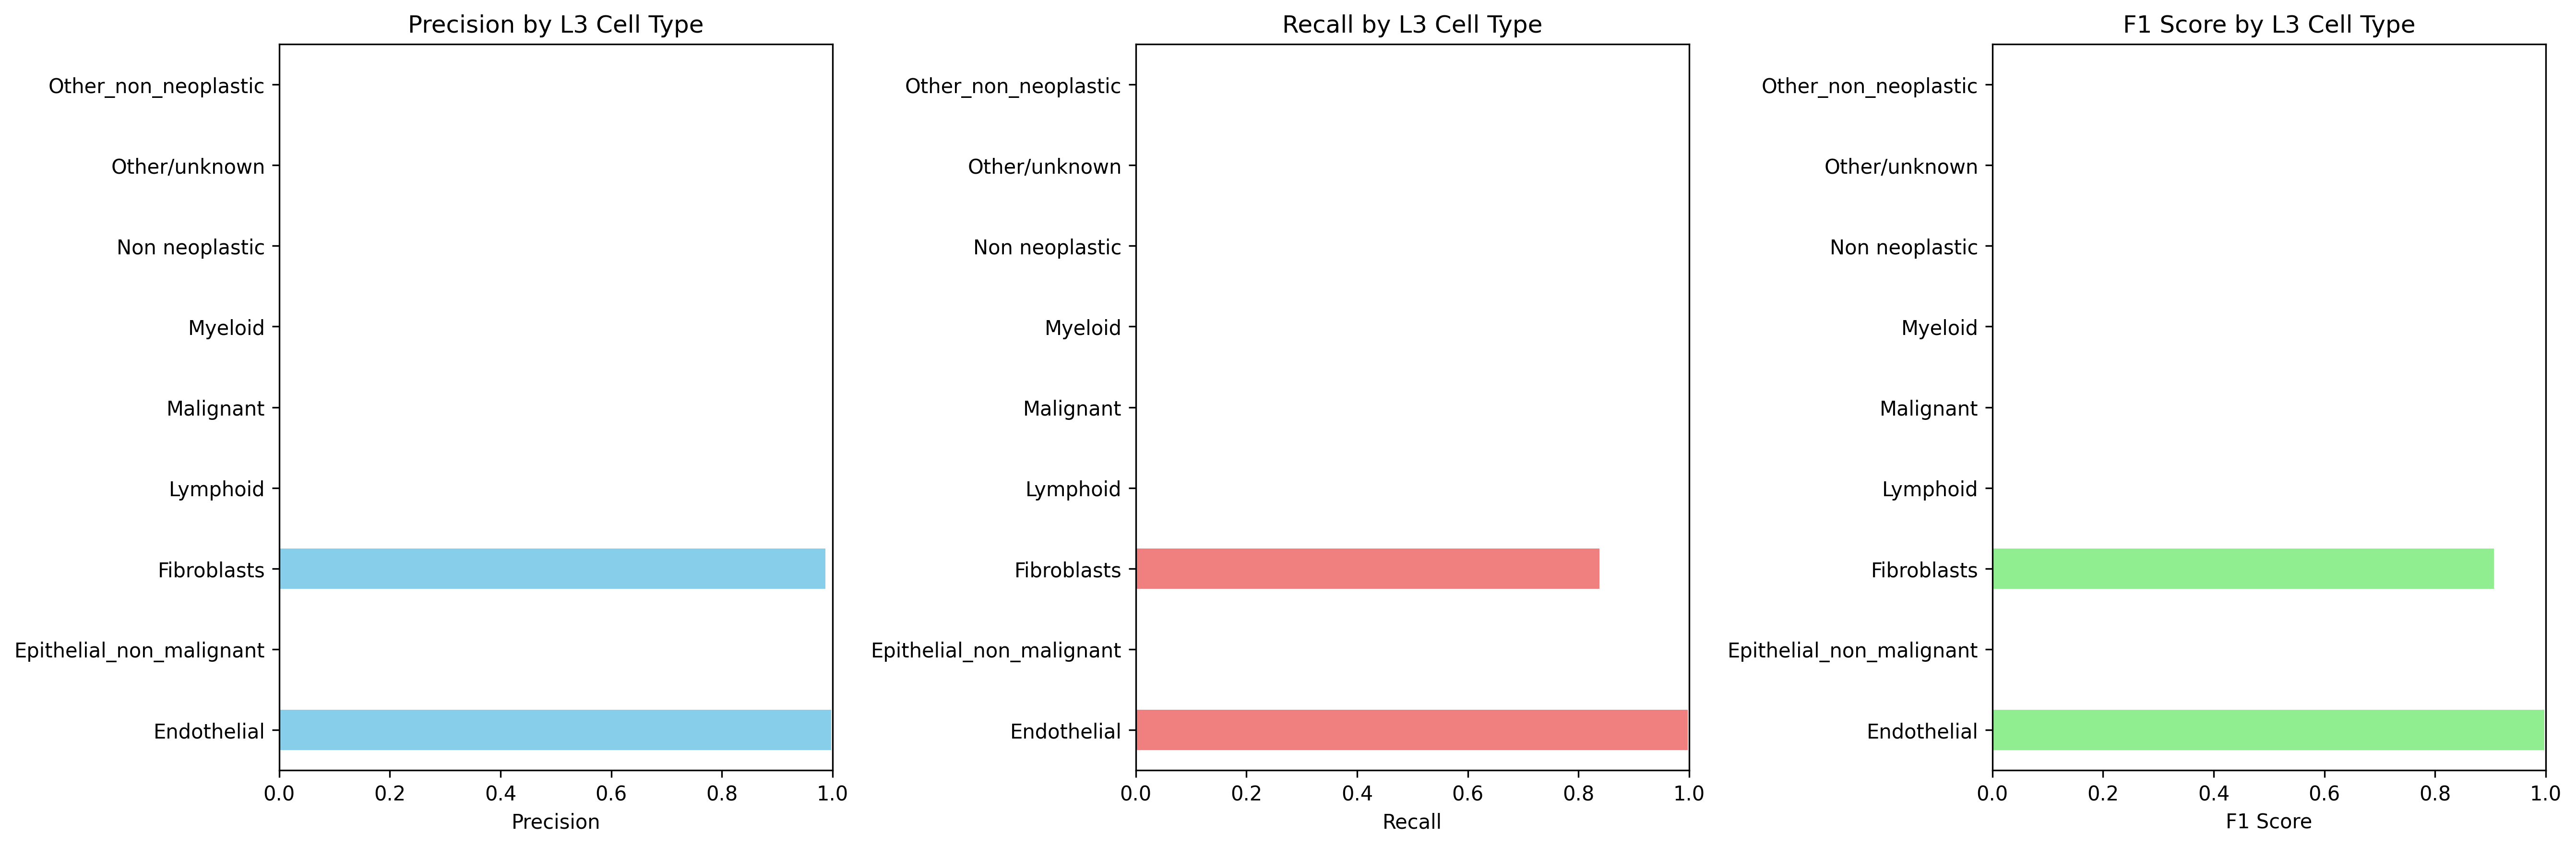

Source data for this figure (header and first rows):
Cell_Type_L3, precision, recall, f1_score, support
Endothelial, 0.9977, 0.9978, 0.9978, 6460
Epithelial_non_malignant, 0.0, 0.0, 0.0, 313.0
Fibroblasts, 0.9867, 0.8383, 0.9065, 3809
Lymphoid, 0.0, 0.0, 0.0, 33897
Malignant, 0.0, 0.0, 0.0, 11400
Myeloid, 0.0, 0.0, 0.0, 5911
Non neoplastic, 0.0, 0.0, 0.0, 0.0
Other/unknown, 0.0, 0.0, 0.0, 805.0
Other_non_neoplastic, 0.0, 0.0, 0.0, 105.0
